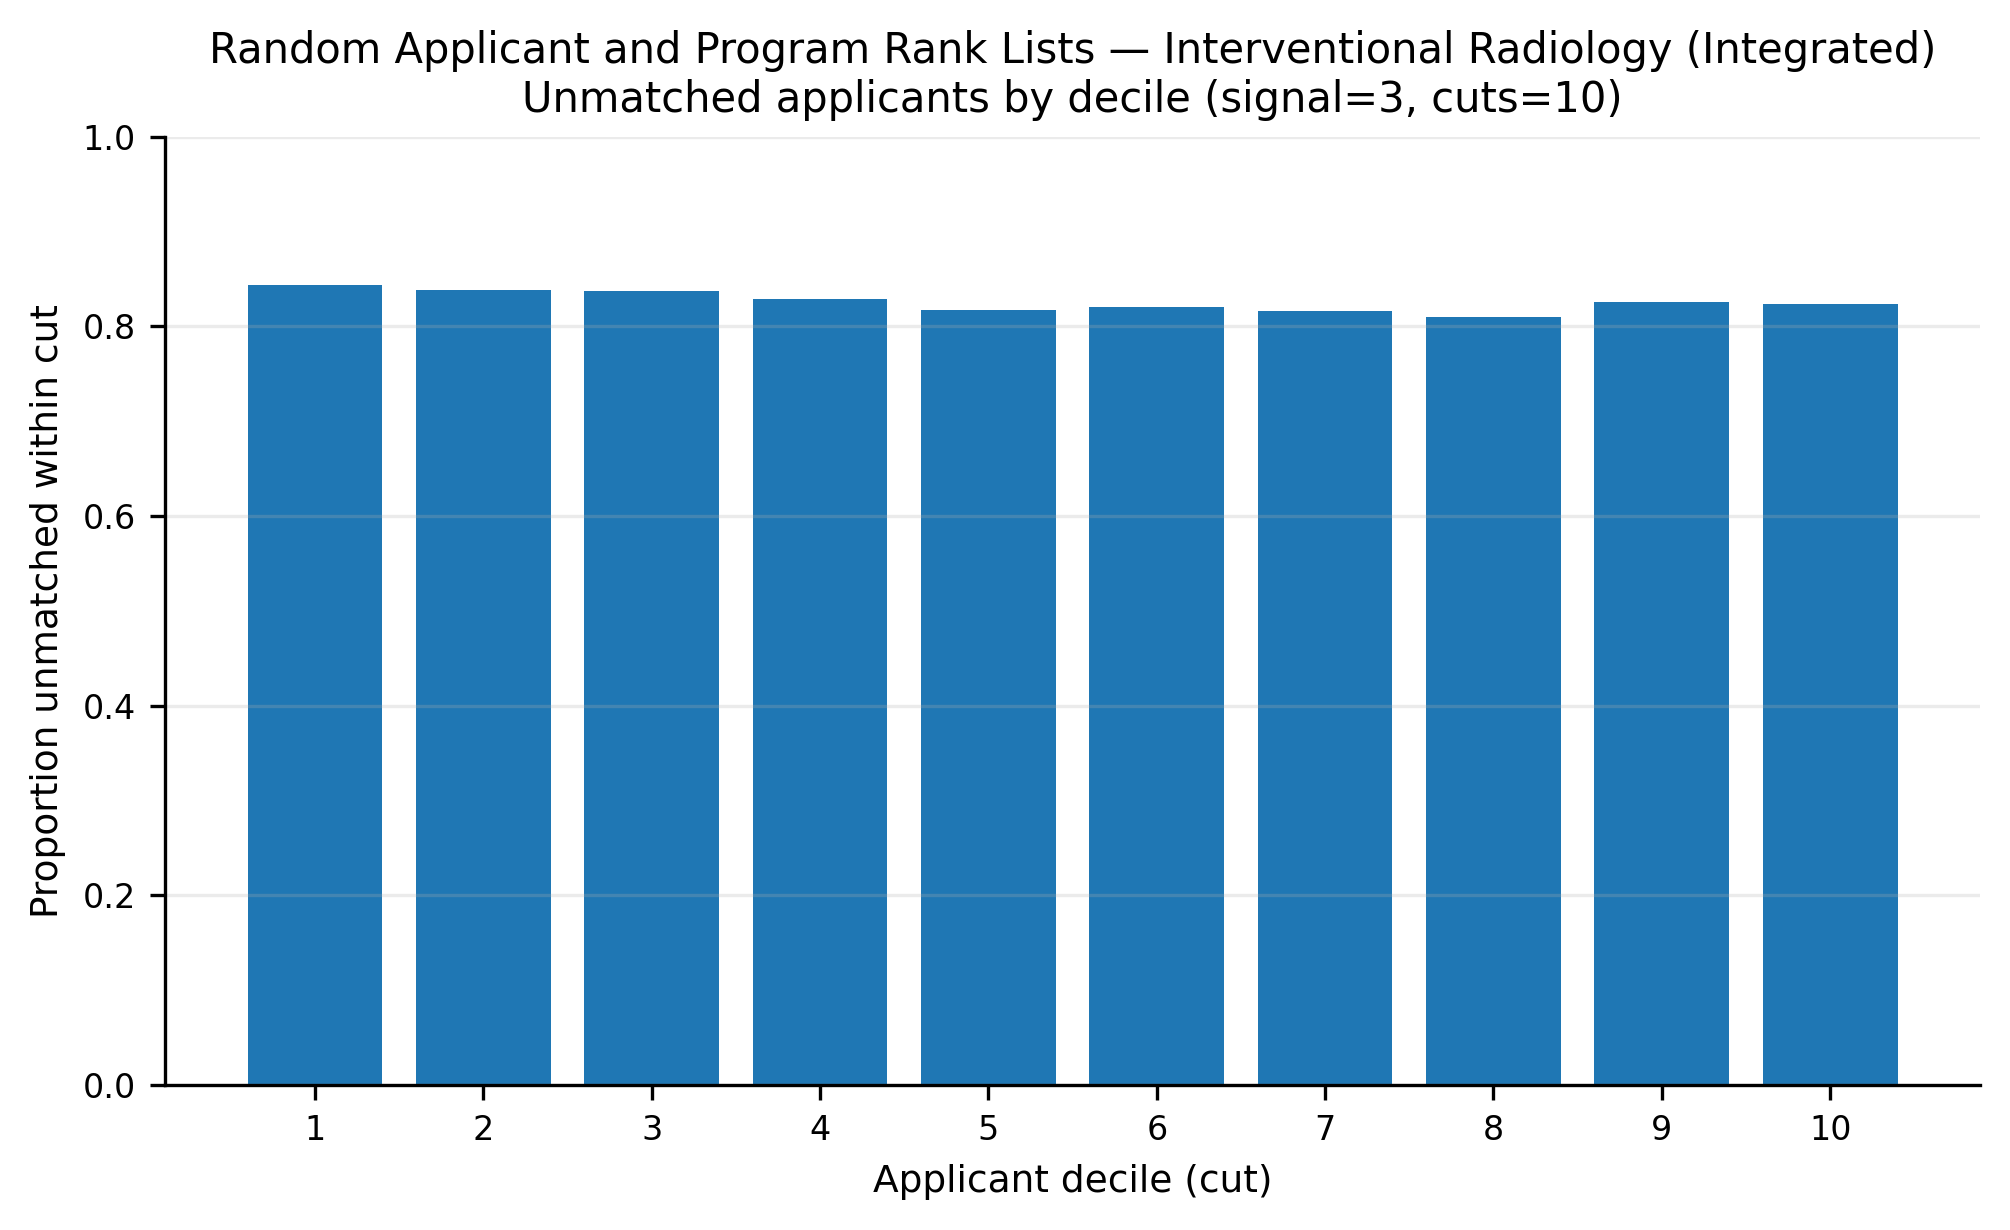

Data behind this chart, as committed beside it:
app_cut, prop_unmatched
1, 0.8433
2, 0.8387
3, 0.8373
4, 0.8287
5, 0.8173
6, 0.82
7, 0.8167
8, 0.81
9, 0.8253
10, 0.8234
